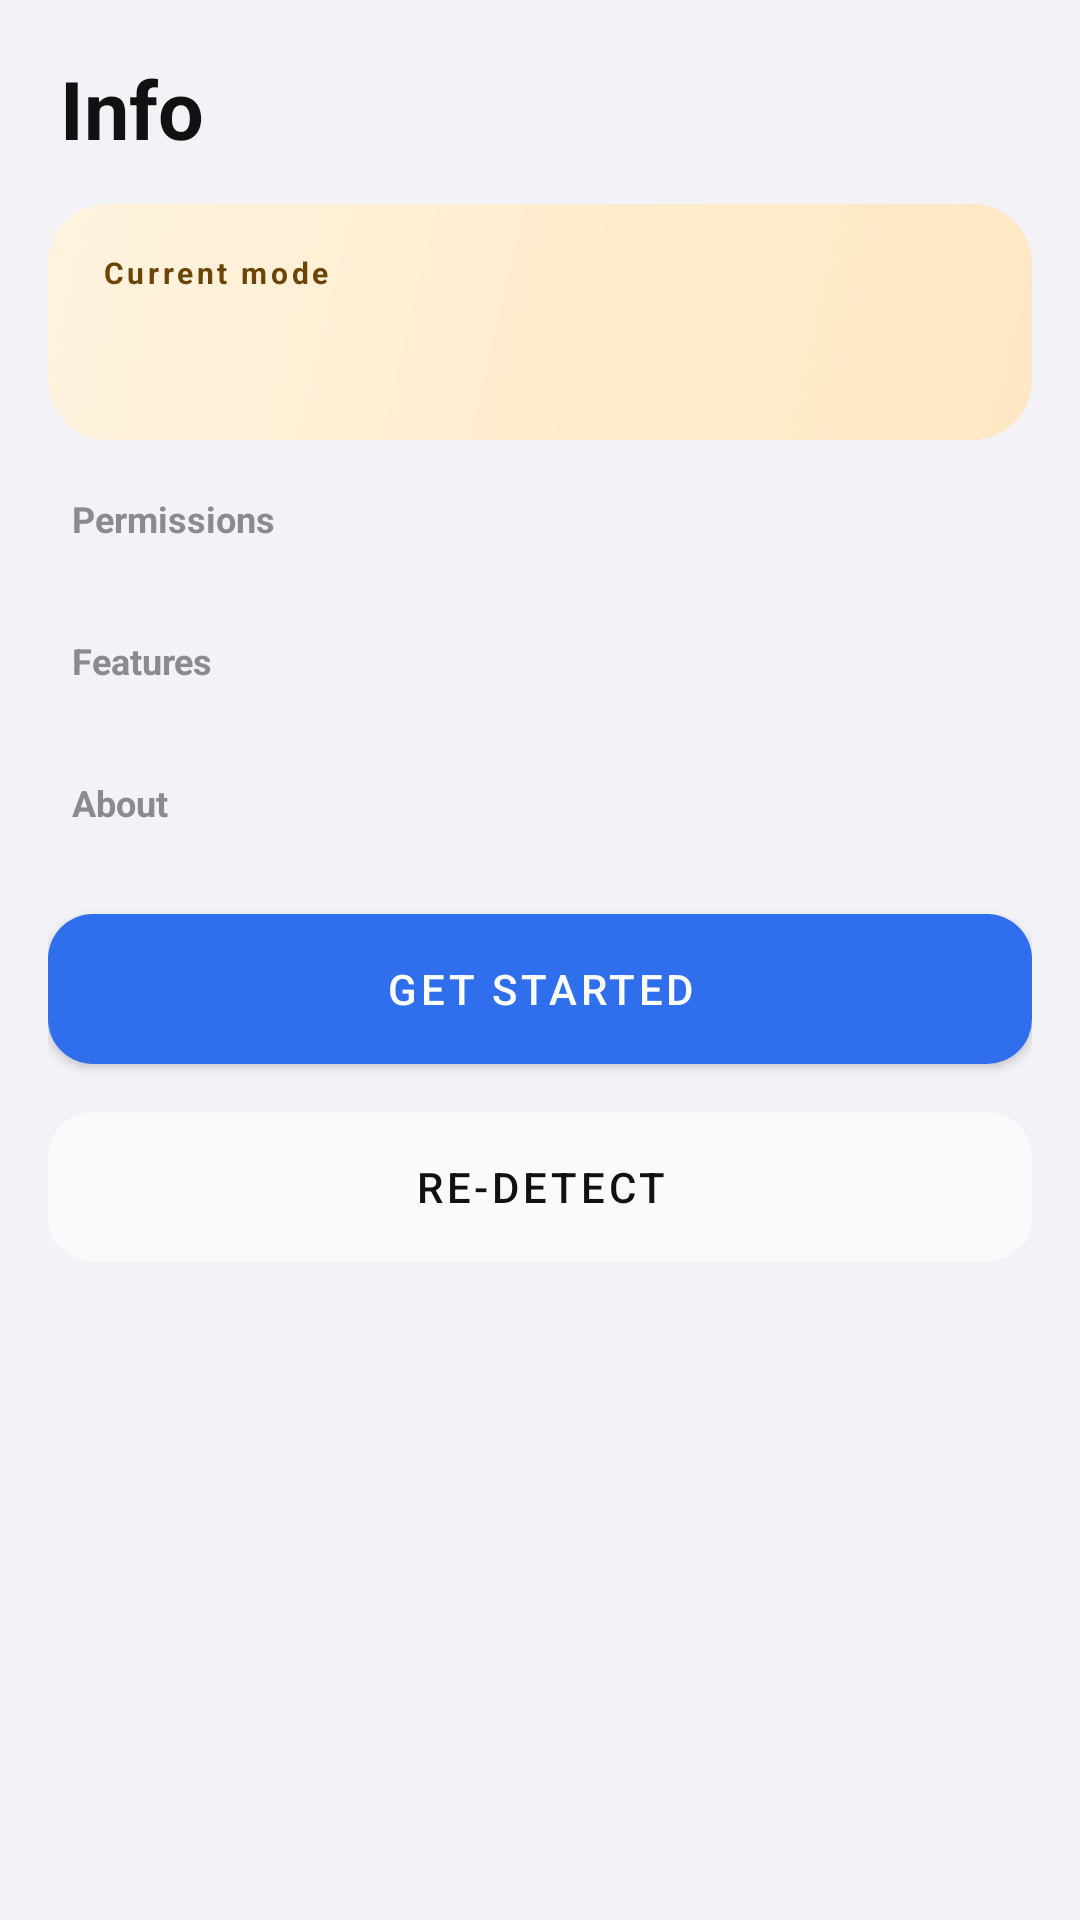

The Android layout XML behind this screen, and the referenced resources:
<!-- AndroidManifest.xml: application theme AppTheme -->
<!-- res/layout/page_info.xml -->
<?xml version="1.0" encoding="utf-8"?>
<ScrollView xmlns:android="http://schemas.android.com/apk/res/android"
    xmlns:app="http://schemas.android.com/apk/res-auto"
    android:layout_width="match_parent"
    android:layout_height="match_parent"
    android:clipToPadding="false"
    android:scrollbars="none">

    <LinearLayout
        android:layout_width="match_parent"
        android:layout_height="wrap_content"
        android:orientation="vertical"
        android:paddingStart="16dp"
        android:paddingTop="18dp"
        android:paddingEnd="16dp"
        android:paddingBottom="28dp">

        <TextView
            android:layout_width="wrap_content"
            android:layout_height="wrap_content"
            android:layout_marginStart="4dp"
            android:text="@string/nav_info"
            android:textColor="@color/text_primary"
            android:textSize="27sp"
            android:textStyle="bold" />

        
        <LinearLayout
            android:id="@+id/status_card"
            android:layout_width="match_parent"
            android:layout_height="wrap_content"
            android:layout_marginTop="14dp"
            android:background="@drawable/bg_status_warn"
            android:orientation="vertical"
            android:paddingStart="18dp"
            android:paddingTop="16dp"
            android:paddingEnd="18dp"
            android:paddingBottom="17dp">

            <TextView
                android:id="@+id/status_badge"
                android:layout_width="wrap_content"
                android:layout_height="wrap_content"
                android:letterSpacing="0.12"
                android:text="@string/info_badge"
                android:textColor="@color/status_warn_text"
                android:textSize="10sp"
                android:textStyle="bold" />

            <TextView
                android:id="@+id/status_title"
                android:layout_width="match_parent"
                android:layout_height="wrap_content"
                android:layout_marginTop="5dp"
                android:textColor="@color/status_warn_text"
                android:textSize="20sp"
                android:textStyle="bold" />
        </LinearLayout>

        <TextView
            style="@style/SectionLabel"
            android:text="@string/info_section_perm" />

        <LinearLayout
            android:id="@+id/group_perm"
            android:layout_width="match_parent"
            android:layout_height="wrap_content"
            android:background="@drawable/card_bg"
            android:orientation="vertical"
            android:paddingTop="3dp"
            android:paddingBottom="3dp" />

        <TextView
            style="@style/SectionLabel"
            android:text="@string/info_section_feature" />

        <LinearLayout
            android:id="@+id/group_feature"
            android:layout_width="match_parent"
            android:layout_height="wrap_content"
            android:background="@drawable/card_bg"
            android:orientation="vertical"
            android:paddingTop="3dp"
            android:paddingBottom="3dp" />

        <TextView
            style="@style/SectionLabel"
            android:text="@string/info_section_about" />

        <LinearLayout
            android:id="@+id/group_about"
            android:layout_width="match_parent"
            android:layout_height="wrap_content"
            android:background="@drawable/card_bg"
            android:orientation="vertical"
            android:paddingTop="3dp"
            android:paddingBottom="3dp" />

        <com.google.android.material.button.MaterialButton
            android:id="@+id/btn_start"
            android:layout_width="match_parent"
            android:layout_height="50dp"
            android:layout_marginTop="16dp"
            android:insetTop="0dp"
            android:insetBottom="0dp"
            android:text="@string/cap_start"
            app:cornerRadius="15dp" />

        <com.google.android.material.button.MaterialButton
            android:id="@+id/btn_redetect"
            style="@style/Widget.MaterialComponents.Button.UnelevatedButton"
            android:layout_width="match_parent"
            android:layout_height="50dp"
            android:layout_marginTop="16dp"
            android:insetTop="0dp"
            android:insetBottom="0dp"
            android:text="@string/cap_detect"
            android:textColor="@color/text_primary"
            app:backgroundTint="@color/card"
            app:cornerRadius="15dp"
            app:elevation="0dp" />

        <com.google.android.material.button.MaterialButton
            android:id="@+id/btn_manager"
            style="@style/Widget.MaterialComponents.Button.UnelevatedButton"
            android:layout_width="match_parent"
            android:layout_height="50dp"
            android:layout_marginTop="10dp"
            android:insetTop="0dp"
            android:insetBottom="0dp"
            android:text="@string/cap_open_manager"
            android:textColor="@color/text_primary"
            android:visibility="gone"
            app:backgroundTint="@color/card"
            app:cornerRadius="15dp"
            app:elevation="0dp" />
    </LinearLayout>
</ScrollView>
<!-- resources referenced by this layout -->
<resources>
  <color name="card">#F8FAFB</color>
  <color name="status_warn_text">#6B4506</color>
  <color name="text_primary">#111114</color>
  <!-- drawable bg_status_warn (drawable) -->
  <?xml version="1.0" encoding="utf-8"?>
  <shape xmlns:android="http://schemas.android.com/apk/res/android" android:shape="rectangle">
      <gradient
          android:angle="315"
          android:endColor="@color/status_warn_bg2"
          android:startColor="@color/status_warn_bg" />
      <corners android:radius="20dp" />
  </shape>
  <string name="cap_detect">Re-detect</string>
  <string name="cap_open_manager">Root manager</string>
  <string name="cap_start">Get started</string>
  <string name="info_badge">Current mode</string>
  <string name="info_section_about">About</string>
  <string name="info_section_feature">Features</string>
  <string name="info_section_perm">Permissions</string>
  <string name="nav_info">Info</string>
  <style name="SectionLabel">
          <item name="android:layout_width">wrap_content</item>
          <item name="android:layout_height">wrap_content</item>
          <item name="android:layout_marginStart">8dp</item>
          <item name="android:layout_marginTop">18dp</item>
          <item name="android:layout_marginBottom">7dp</item>
          <item name="android:textColor">@color/text_secondary</item>
          <item name="android:textSize">12sp</item>
          <item name="android:textStyle">bold</item>
      </style>
  <style name="AppTheme" parent="Theme.MaterialComponents.DayNight.NoActionBar">
          <item name="colorPrimary">@color/accent</item>
          <item name="colorPrimaryVariant">@color/accent</item>
          <item name="colorOnPrimary">@color/on_accent</item>
          <item name="colorSecondary">@color/accent</item>
          <item name="colorOnSecondary">@color/on_accent</item>
          <item name="android:windowBackground">@color/bg</item>
          <item name="android:statusBarColor">@color/bg</item>
          <item name="android:navigationBarColor">@color/nav_bg</item>
          <item name="android:windowLightStatusBar">@bool/light_system_bars</item>
          <item name="android:windowLightNavigationBar">@bool/light_system_bars</item>
          
          <item name="materialAlertDialogTheme">@style/AppDialog</item>
      </style>
  <color name="status_warn_bg2">#FFE7C2</color>
  <color name="status_warn_bg">#FFF3DE</color>
  <color name="text_secondary">#8A8A8F</color>
  <color name="accent">#2F6FED</color>
  <color name="on_accent">#FFFFFF</color>
  <color name="bg">#F2F2F7</color>
  <color name="nav_bg">#FFFFFF</color>
  <style name="AppDialog" parent="ThemeOverlay.MaterialComponents.MaterialAlertDialog">
          <item name="colorPrimary">@color/accent</item>
          <item name="shapeAppearanceOverlay">@style/AppDialogShape</item>
      </style>
  <style name="AppDialogShape" parent="">
          <item name="cornerFamily">rounded</item>
          <item name="cornerSize">20dp</item>
      </style>
</resources>
